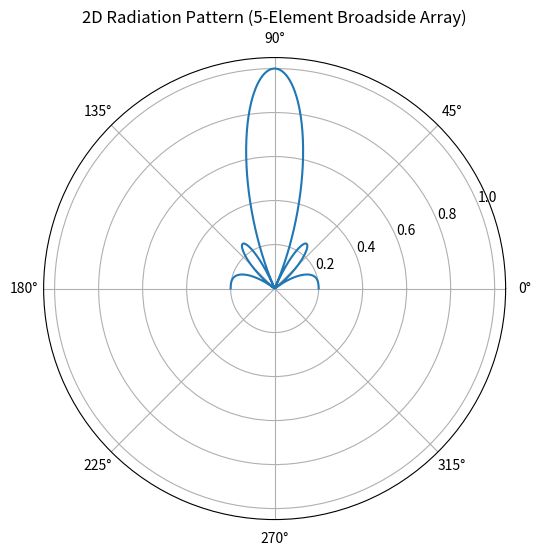

Reproduce this figure in Python.
# Broadside Array Antenna (5-Element)

import numpy as np
import matplotlib.pyplot as plt

# Parameters
lam = 1
d = lam / 2
k = 2 * np.pi / lam
N = 5                 # Number of elements

# Angle range
theta = np.linspace(0, np.pi, 1000)

# Array Factor
AF = np.zeros_like(theta, dtype=complex)

for n in range(N):
    AF += np.exp(1j * n * k * d * np.cos(theta))

# Normalize
AF_mag = np.abs(AF)
AF_mag = AF_mag / np.max(AF_mag)

# Plot
plt.figure(figsize=(6, 6))

ax = plt.subplot(111, projection='polar')
ax.plot(theta, AF_mag)

ax.set_title("2D Radiation Pattern (5-Element Broadside Array)")

plt.show()
